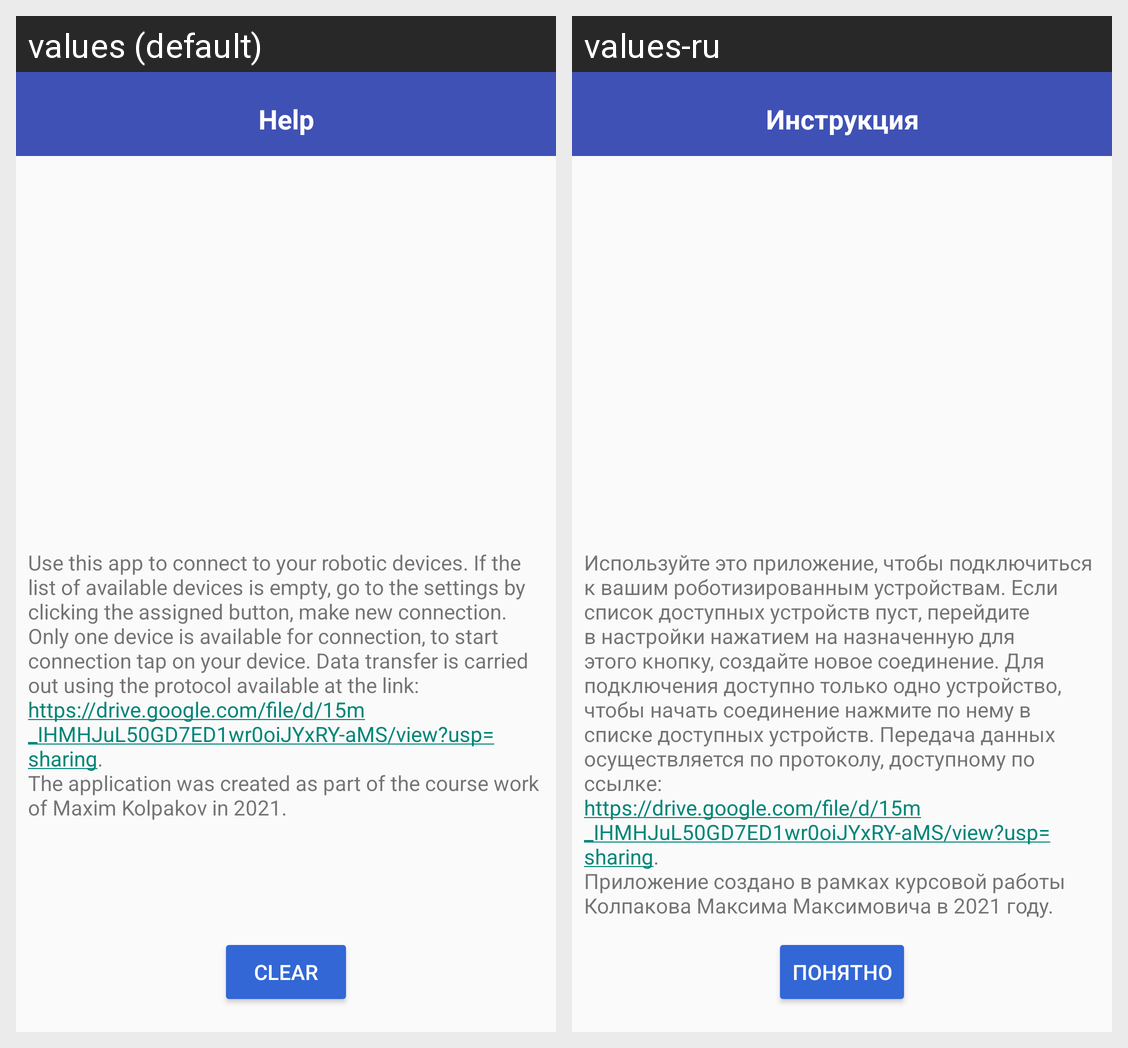

Translations of the strings shown on this Android screen, per locale in the grid:
Android screen res/layout/activity_instructions.xml rendered under 2 locales, left to right: values (default), values-ru. Device: Nexus 5 (rendered at 1080×1920; each locale shown at half size, 540×960, under a caption strip naming it); theme Theme.MyCourseWork.NoActionBar.
Strings drawn on this screen, with the default value and each locale's value (text and hints the layout hard-codes, and strings that could not be matched under every locale, appear in the picture but are not listed):

clear
  values: Clear
  values-ru: Понятно

instructions_title
  values: Help
  values-ru: Инструкция

instruction_for_app
  values: Use this app to connect to your robotic devices. If the list of available devices is empty, go to the settings by clicking the assigned button, make new connection. Only one device is available for connection, to start connection tap on your device. Data transfer is carried out using the protocol available at the link: …[clipped]
  values-ru: Используйте это приложение, чтобы подключиться к вашим роботизированным устройствам. Если список доступных устройств пуст, перейдите в настройки нажатием на назначенную для этого кнопку, создайте новое соединение. Для подключения доступно только одно устройство, чтобы начать соединение нажмите по нему в списке доступных устройств. Передача данных осуществляется по протоколу, доступному по ссылке: …[clipped]
